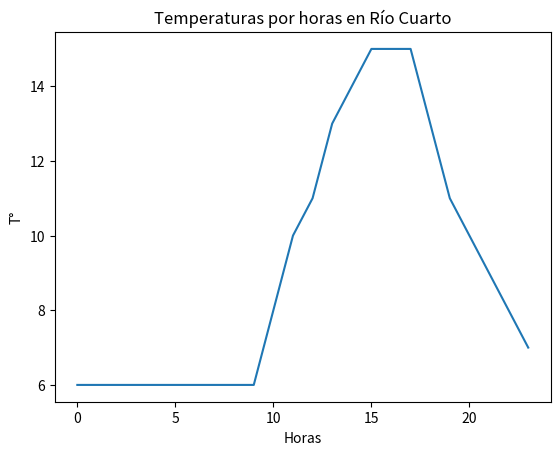

Write Python code to recreate this figure.
import matplotlib.pyplot as plt

#web https://www.foreca.es/Argentina/Cordoba-Province/R%C3%ADo-Cuarto/10-day-forecast?date=2023-06-28

plt.plot([0,1,2,3,4,5,6,7,8,9,10,11,12,13,14,15,16,17,18,19,20,21,22,23],[6,6,6,6,6,6,6,6,6,6,8,10,11,13,14,15,15,15,13,11,10,9,8,7])
plt.title("Temperaturas por horas en Río Cuarto")
plt.xlabel("Horas")
plt.ylabel("T°")
plt.show()
